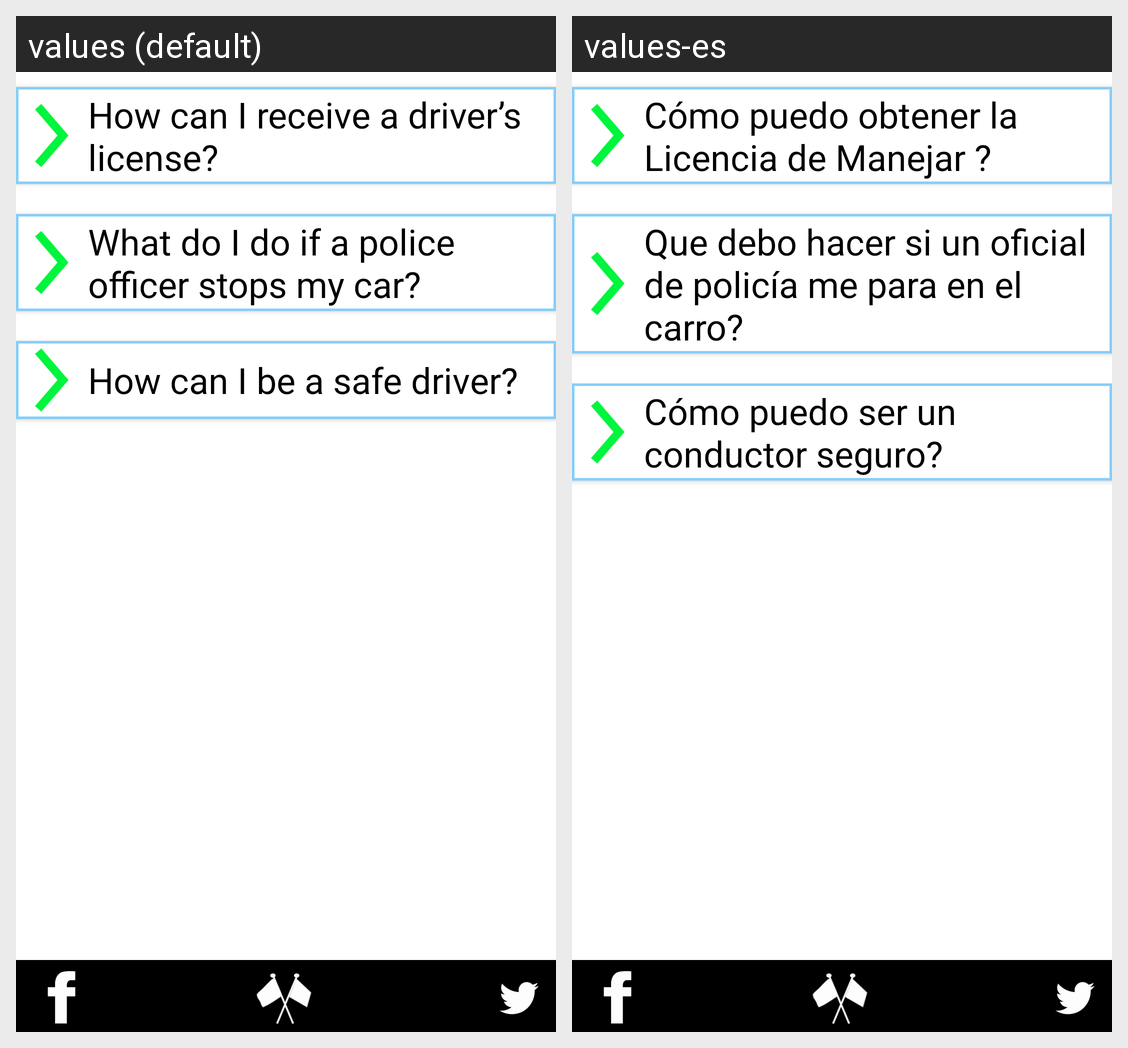

Strings drawn on this Android screen and how each of the app's shown locales translates them:
Android screen res/layout/activity_driving.xml rendered under 2 locales, left to right: values (default), values-es. Device: Nexus 5 (rendered at 1080×1920; each locale shown at half size, 540×960, under a caption strip naming it); theme arrivedThemeV3.
Strings drawn on this screen, with the default value and each locale's value (text and hints the layout hard-codes, and strings that could not be matched under every locale, appear in the picture but are not listed):

drivingQuestion1
  values: How can I receive a driver’s license?
  values-es: Cómo puedo obtener la Licencia de Manejar ?

drivingQuestion2
  values: What do I do if a police officer stops my car?
  values-es: Que debo hacer si un oficial de policía me para en el carro?

drivingQuestion3
  values: How can I be a safe driver?
  values-es: Cómo puedo ser un conductor seguro?
